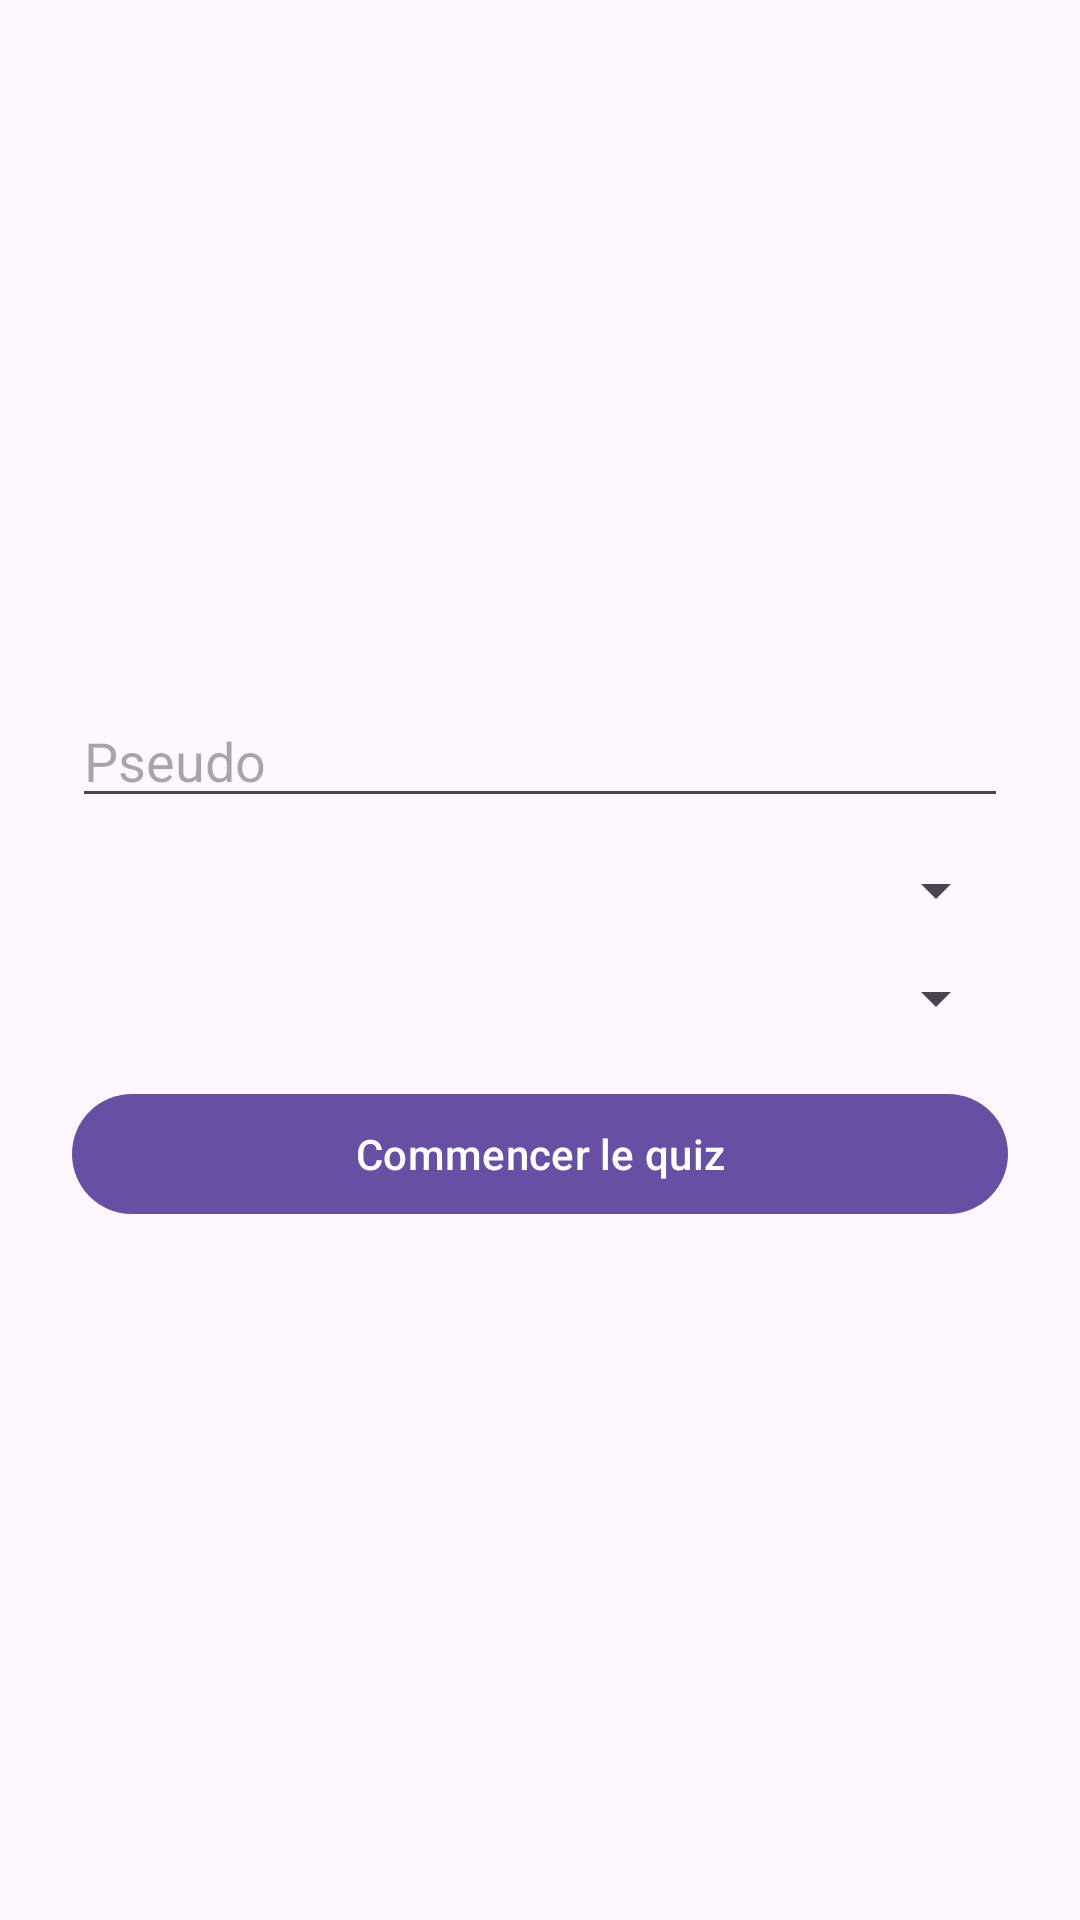

Android layout source for this screen:
<!-- AndroidManifest.xml: application theme Theme.Material3.DayNight.NoActionBar -->
<!-- res/layout/activity_profile.xml -->
<LinearLayout xmlns:android="http://schemas.android.com/apk/res/android"
    android:orientation="vertical"
    android:padding="24dp"
    android:gravity="center"
    android:layout_width="match_parent"
    android:layout_height="match_parent">

    
    <EditText
        android:id="@+id/etUsername"
        android:layout_width="match_parent"
        android:layout_height="wrap_content"
        android:hint="@string/username_hint" />

    
    <Spinner
        android:id="@+id/spCategory"
        android:layout_width="match_parent"
        android:layout_height="wrap_content"
        android:layout_marginTop="12dp"/>

    
    <Spinner
        android:id="@+id/spDifficulty"
        android:layout_width="match_parent"
        android:layout_height="wrap_content"
        android:layout_marginTop="12dp"/>

    
    <com.google.android.material.button.MaterialButton
        android:id="@+id/btnStartQuiz"
        android:layout_width="match_parent"
        android:layout_height="wrap_content"
        android:text="@string/start_quiz"
        style="@style/Widget.Material3.Button"
        android:layout_marginTop="16dp"/>
</LinearLayout>
<!-- resources referenced by this layout -->
<resources>
  <string name="start_quiz">Commencer le quiz</string>
  <string name="username_hint">Pseudo</string>
</resources>
